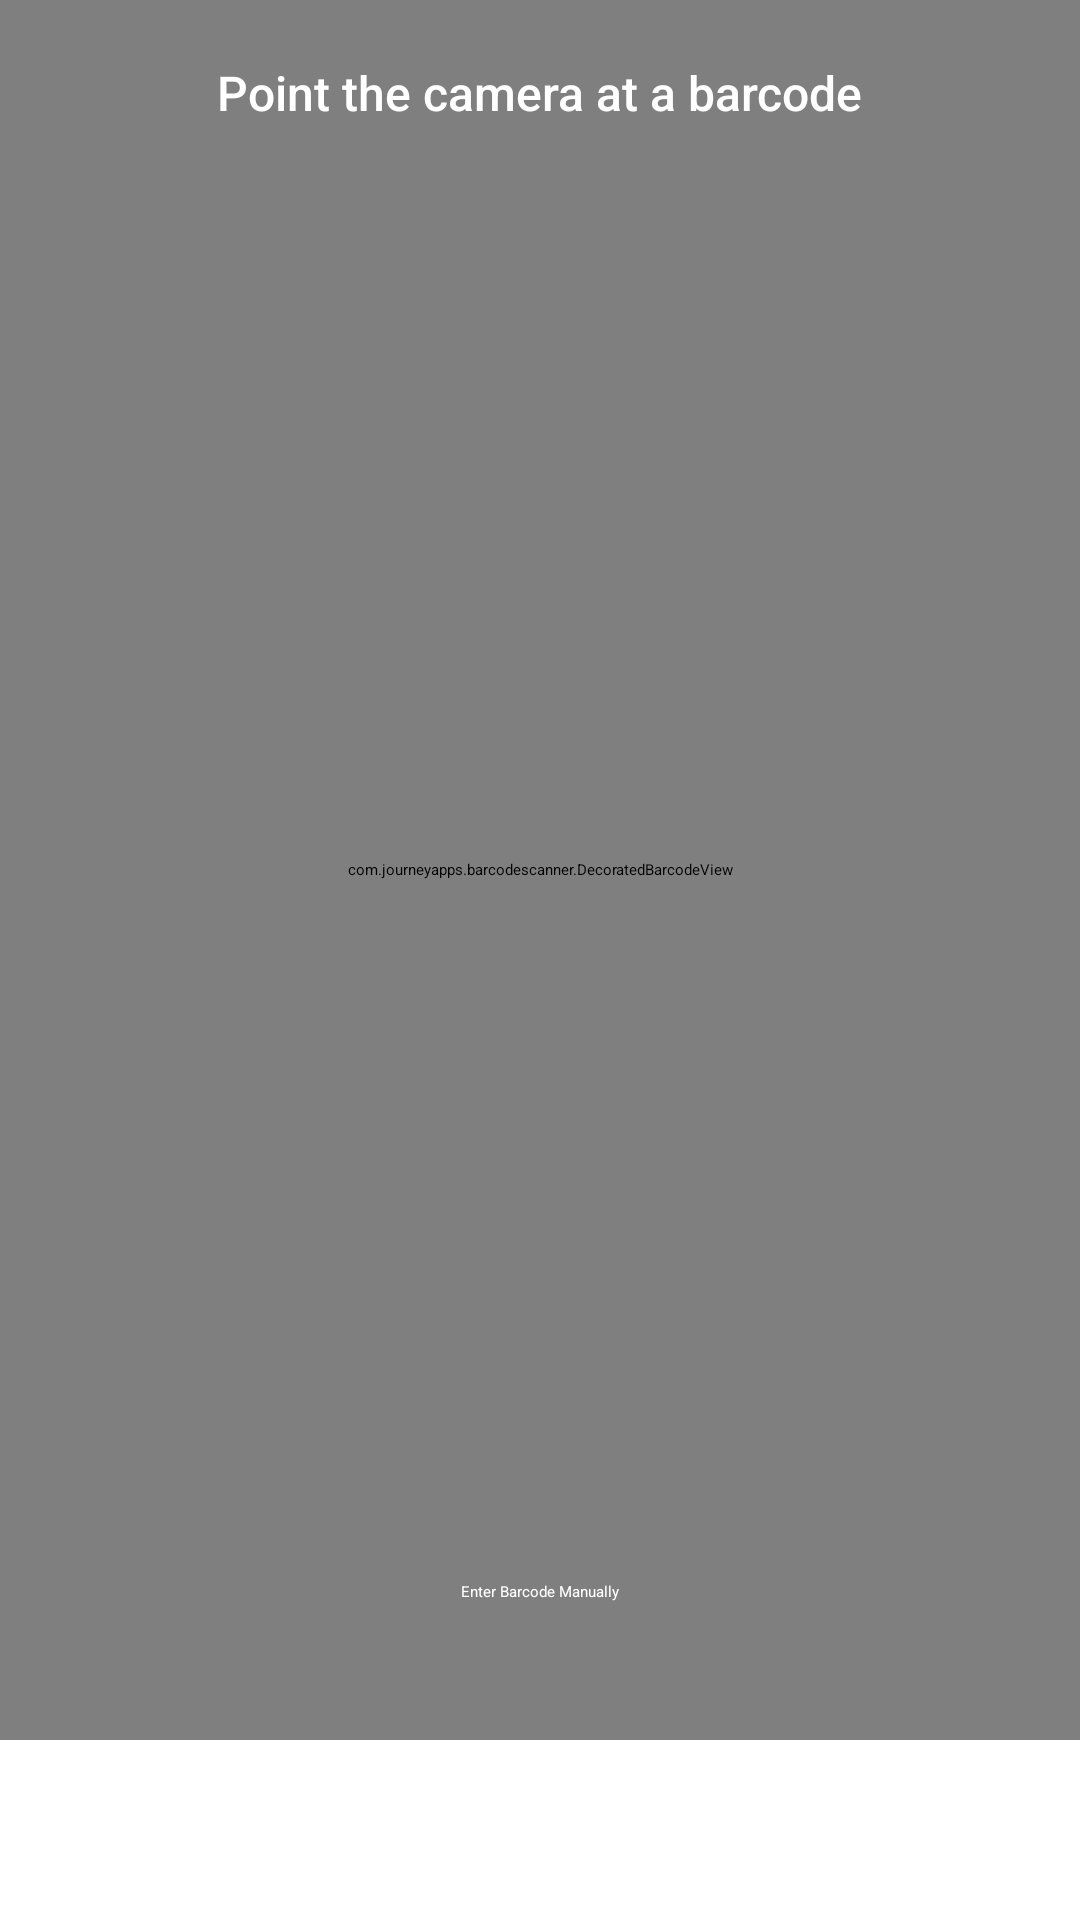

Produce the Android XML layout that renders to this screen, including the resource entries it uses.
<!-- AndroidManifest.xml: application theme Theme.BillMate -->
<!-- res/layout/fragment_scanner.xml -->
<?xml version="1.0" encoding="utf-8"?>
<RelativeLayout xmlns:android="http://schemas.android.com/apk/res/android"
    android:layout_width="match_parent"
    android:layout_height="match_parent"
    xmlns:app="http://schemas.android.com/apk/res-auto"
    android:background="@color/white">

    <com.journeyapps.barcodescanner.DecoratedBarcodeView
        android:id="@+id/barcode_scanner"
        android:layout_width="match_parent"
        android:layout_height="match_parent"
        android:layout_alignParentTop="true"
        android:layout_marginBottom="60dp" />

    <TextView
        android:id="@+id/tv_scanner_hint"
        android:layout_width="wrap_content"
        android:layout_height="wrap_content"
        android:layout_centerHorizontal="true"
        android:layout_marginTop="20dp"
        android:text="Point the camera at a barcode"
        android:textColor="@color/white"
        android:textSize="16sp"
        android:fontFamily="sans-serif-medium" />

    <Button
        android:id="@+id/btn_manual_entry"
        android:layout_width="wrap_content"
        android:layout_height="wrap_content"
        android:layout_alignParentBottom="true"
        android:layout_centerHorizontal="true"
        android:layout_marginBottom="106dp"
        android:backgroundTint="@color/black"
        android:text="Enter Barcode Manually"
        android:textColor="@color/white" />

</RelativeLayout>
<!-- resources referenced by this layout -->
<resources>
  <color name="black">#FF000000</color>
  <color name="white">#FFFFFFFF</color>
</resources>
